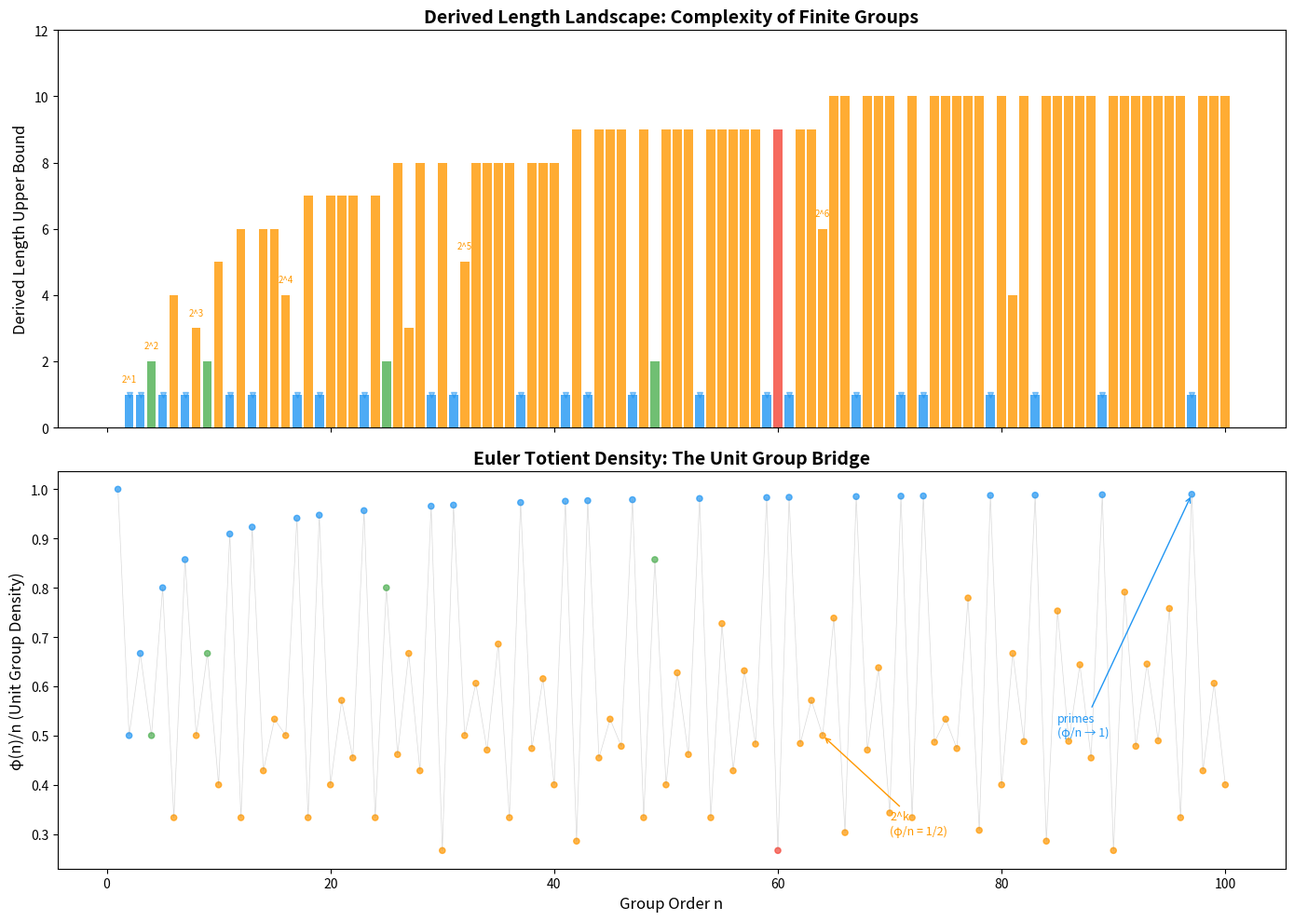

Generate this figure with matplotlib:
#!/usr/bin/env python3
"""
Visualization 2: Derived Length Landscape

Shows the derived length bounds across group orders, revealing the
"complexity landscape" of finite groups. Orders where groups can have
high derived length appear as peaks; prime orders are flat valleys.
"""

import numpy as np
import matplotlib.pyplot as plt
from math import log2


def prime_factorization(n):
    if n <= 1: return {}
    factors = {}
    d = 2
    while d * d <= n:
        while n % d == 0:
            factors[d] = factors.get(d, 0) + 1
            n //= d
        d += 1
    if n > 1:
        factors[n] = factors.get(n, 0) + 1
    return factors


def is_prime(n):
    if n < 2: return False
    if n < 4: return True
    if n % 2 == 0 or n % 3 == 0: return False
    i = 5
    while i * i <= n:
        if n % i == 0 or n % (i + 2) == 0: return False
        i += 6
    return True


def derived_length_bound(n):
    if n <= 1: return 0
    if is_prime(n): return 1
    factors = prime_factorization(n)
    if len(factors) == 1:
        _, a = list(factors.items())[0]
        return a
    return int(3 * log2(n) / 2) + 1


def euler_totient(n):
    if n <= 0: return 0
    result = n
    temp = n
    d = 2
    while d * d <= temp:
        if temp % d == 0:
            while temp % d == 0: temp //= d
            result -= result // d
        d += 1
    if temp > 1:
        result -= result // temp
    return result


def classify(n):
    if n <= 1 or is_prime(n): return 0
    factors = prime_factorization(n)
    if len(factors) == 1:
        _, a = list(factors.items())[0]
        return 1 if a == 2 else 2
    if n % 60 == 0 and n >= 60: return 3
    return 2


# Generate data
N = 100
orders = list(range(1, N + 1))
dl_bounds = [derived_length_bound(n) for n in orders]
totients = [euler_totient(n) for n in orders]
classes = [classify(n) for n in orders]

colors_map = {0: '#2196F3', 1: '#4CAF50', 2: '#FF9800', 3: '#F44336'}
point_colors = [colors_map[c] for c in classes]

fig, (ax1, ax2) = plt.subplots(2, 1, figsize=(14, 10), sharex=True)

# Top: Derived length landscape
ax1.bar(orders, dl_bounds, color=point_colors, alpha=0.8, width=0.8)
ax1.set_ylabel('Derived Length Upper Bound', fontsize=12)
ax1.set_title('Derived Length Landscape: Complexity of Finite Groups',
              fontsize=14, fontweight='bold')

# Highlight prime orders
primes = [n for n in orders if is_prime(n)]
for p in primes:
    ax1.plot(p, 1, 'v', color='#2196F3', markersize=4, alpha=0.5)

# Highlight powers of 2
powers_of_2 = [2**k for k in range(1, 8) if 2**k <= N]
for p2 in powers_of_2:
    ax1.annotate(f'2^{int(log2(p2))}', (p2, derived_length_bound(p2)),
                textcoords="offset points", xytext=(0, 10),
                fontsize=7, ha='center', color='#FF9800')

ax1.set_ylim(0, max(dl_bounds) + 2)

# Bottom: Euler totient (φ(n)/n ratio)
phi_ratio = [euler_totient(n) / n for n in orders]
ax2.scatter(orders, phi_ratio, c=point_colors, s=20, alpha=0.7)
ax2.plot(orders, phi_ratio, color='gray', alpha=0.3, linewidth=0.5)
ax2.set_ylabel('φ(n)/n (Unit Group Density)', fontsize=12)
ax2.set_xlabel('Group Order n', fontsize=12)
ax2.set_title('Euler Totient Density: The Unit Group Bridge',
              fontsize=14, fontweight='bold')

# Add annotations for notable values
ax2.annotate('primes\n(φ/n → 1)', xy=(97, euler_totient(97)/97),
            xytext=(85, 0.5), fontsize=9,
            arrowprops=dict(arrowstyle='->', color='#2196F3'),
            color='#2196F3')

ax2.annotate('2^k\n(φ/n = 1/2)', xy=(64, 0.5),
            xytext=(70, 0.3), fontsize=9,
            arrowprops=dict(arrowstyle='->', color='#FF9800'),
            color='#FF9800')

plt.tight_layout()
plt.savefig('derived_length_landscape.png', dpi=150, bbox_inches='tight')
print("Saved derived_length_landscape.png")
